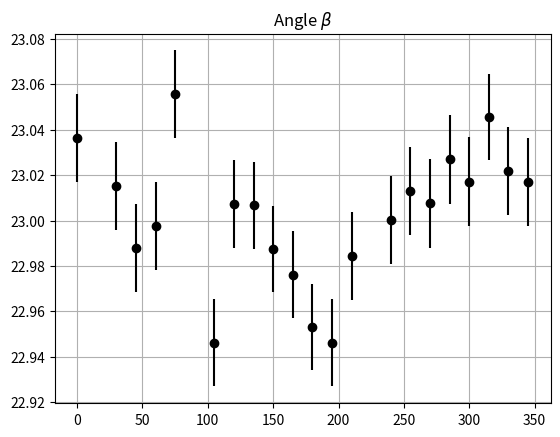
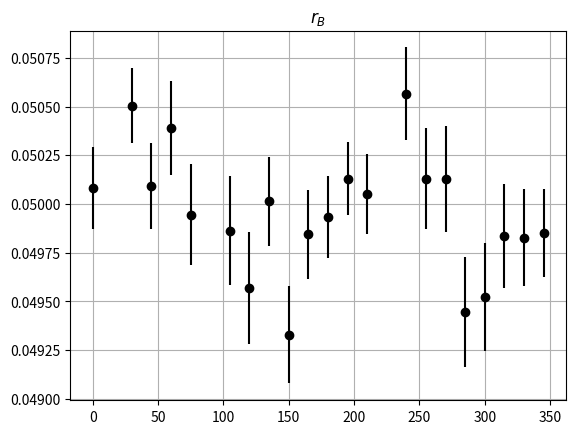
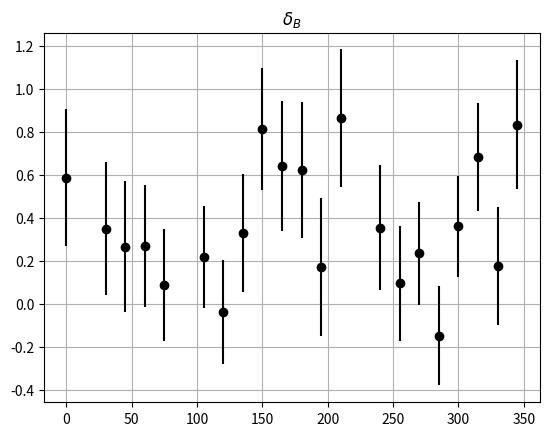

Python code for these plots, in order:
#! /usr/bin/python3
import numpy as np
import matplotlib.pyplot as plt

# x = np.linspace(0., 2.*np.pi, 400)
# y = 0.5 * np.pi - 23./180. * np.pi - x

# plt.plot(x / np.pi * 180., y / np.pi * 180., 'b-')
# plt.grid()
# plt.show()

bin_scan = {
    0 : {
        1 : [[28.271, 0.0520457], [61.7559, 0.0522573]],
        2 : [[27.6959, 0.0965399], [27.7294, 0.096255]],
        3 : [[21.0872, 0.0499035], [69.2717, 0.0498368]],
        4 : [[41.3524, 0.0716175], [41.4155, 0.0716051]],
        5 : [[20.0053, 0.0352787], [19.9315, 0.0352501]],
        6 : [[15.9238, 0.109294], [15.9231, 0.109956]],
        7 : [[62.25, 0.0596816], [62.3684, 0.0597857]],
        8 : [[28.3949, 0.0548593], [28.3948, 0.0548884]]
    },
    15 : {
        1 : [[61.9354, 0.0519188]],
        2 : [[27.4771, 0.0955709]],
        3 : [[69.7613, 0.0505411]],
        4 : [[19.3721, 0.0640438]],
        5 : [[20.0656, 0.0353103]],
        6 : [[16.2434, 0.115787]],
        7 : [[61.6928, 0.0590464]],
        8 : [[4.06606, 0.0834028]]
    },
    30 : {
        1 : [[27.625, 0.0507515]],
        2 : [[26.9467, 0.0957236]],
        3 : [[20.1867, 0.0512045]],
        4 : [[19.5265, 0.0639126]],
        5 : [[20.3285, 0.0354225]],
        6 : [[17.253, 0.129267]],
        7 : [[27.8192, 0.0584228]],
        8 : [[4.32867, 0.0825564]]
    },
    45 : {
        1 : [[63.412, 0.0488836]],
        2 : [[26.1667, 0.0968986]],
        3 : [[-19.516, 0.0516263]],
        4 : [[19.9227, 0.0638675]],
        5 : [[20.8771, 0.035729]],
        6 : [[18.3505, 0.145098]],
        7 : [[61.2509, 0.0584672]],
        8 : [[5.47925, 0.0808668]]
    },
    60 : {
        1 : [[25.6311, 0.0469772]],
        2 : [[25.0505, 0.0987695]],
        3 : [[70.4486, 0.0516238]],
        4 : [[20.4547, 0.0636232]],
        5 : [[21.521, 0.0360614]],
        6 : [[0,0]],
        7 : [[61.4777, 0.0586038]],
        8 : [[7.73507, 0.0785575]]
    },
    75 : {
        1 : [[65.6953, 0.045091]],
        2 : [[24.1964, 0.100252]],
        3 : [[20.1267, 0.0514385]],
        4 : [[39.8797, 0.0727698]],
        5 : [[67.402, 0.0364728]],
        6 : [[23.835, 0.165223]],
        7 : [[62.0727, 0.059071]],
        8 : [[26.1201, 0.0554033]]
    },
    90 : {
        1 : [[23.0772, 0.0432786]],
        2 : [[22.5277, 0.099397]],
        3 : [[69.8119, 0.0507353]],
        4 : [[21.9804, 0.0633212]],
        5 : [[23.121, 0.0370772]],
        6 : [[24.9344, 0.13573]],
        7 : [[62.7442, 0.0597409]],
        8 : [[24.8493, 0.0555534]]
    },
    105 : {
        1 : [[68.3068, 0.0417819]],
        2 : [[21.1908, 0.0974338]],
        3 : [[21.1243, 0.0500416]],
        4 : [[22.8177, 0.0631272]],
        5 : [[65.7027, 0.0376556]],
        6 : [[25.5196, 0.118124]],
        7 : [[63.852, 0.0609536]],
        8 : [[15.8823, 0.0781791]]
    },
    120 : {
        1 : [[69.3099, 0.0407013]],
        2 : [[19.6456, 0.0940584]],
        3 : [[68.4651, 0.0489216]],
        4 : [[23.7458, 0.0629152]],
        5 : [[64.8063, 0.0383987]],
        6 : [[25.9799, 0.108089]],
        7 : [[24.1532, 0.0622843]],
        8 : [[18.8756, 0.0793263]]
    },
    135 : {
        1 : [[70.1927, 0.0398277]],
        2 : [[18.4846, 0.0911612]],
        3 : [[22.7112, 0.0481645]],
        4 : [[34.4297, 0.0904058]],
        5 : [[25.4567, 0.0389288]],
        6 : [[25.9685, 0.100409]],
        7 : [[22.7921, 0.0642844]],
        8 : [[21.7372, 0.0804392]]
    },
    150 : {
        1 : [[19.2004, 0.0391618]],
        2 : [[17.3289, 0.0881844]],
        3 : [[23.5482, 0.0472486]],
        4 : [[25.36, 0.0626599]],
        5 : [[26.0513, 0.0394956]],
        6 : [[25.9767, 0.0957411]],
        7 : [[21.4183, 0.066631]],
        8 : [[24.4634, 0.0813463]]
    },
    165 : {
        1 : [[71.4302, 0.0387074]],
        2 : [[16.6655, 0.0864769]],
        3 : [[66.1926, 0.04648]],
        4 : [[3.85467, 0.0745263]],
        5 : [[26.3513, 0.0397879]],
        6 : [[25.6991, 0.0921568]],
        7 : [[68.8151, 0.0688872]],
        8 : [[26.6118, 0.0817136]]
    },
    180 : {
        1 : [[71.5562, 0.0385375]],
        2 : [[16.4944, 0.0870533]],
        3 : [[65.6398, 0.0459872]],
        4 : [[26.3116, 0.062544]],
        5 : [[26.4021, 0.0398825]],
        6 : [[25.559, 0.091155]],
        7 : [[-20.1524, 0.0711806]],
        8 : [[28.234, 0.0823362]]
    },
    195 : {
        1 : [[71.4328, 0.0385394]],
        2 : [[16.5432, 0.087708]],
        3 : [[65.1033, 0.0455093]],
        4 : [[26.4297, 0.0625133]],
        5 : [[63.3931, 0.0397168]],
        6 : [[25.1273, 0.09021]],
        7 : [[70.6817, 0.07334]],
        8 : [[28.8722, 0.0827302]]
    },
    210 : {
        1 : [[19.112, 0.0389352]],
        2 : [[17.0836, 0.0822178]],
        3 : [[25.5441, 0.0453573]],
        4 : [[3.53742, 0.0740901]],
        5 : [[63.7044, 0.0393928]],
        6 : [[24.7695, 0.0902109]],
        7 : [[17.5294, 0.0761121]],
        8 : [[17.2519, 0.0555462]]
    },
    225 : {
        1 : [[19.8025, 0.0393913]],
        2 : [[18.3205, 0.0964406]],
        3 : [[64.674, 0.0451395]],
        4 : [[4.26524, 0.0746296]],
        5 : [[64.3036, 0.0388108]],
        6 : [[23.9835, 0.092673]],
        7 : [[17.4885, 0.0762554]],
        8 : [[27.933, 0.0843764]]
    },
    240 : {
        1 : [[20.7297, 0.0402233]],
        2 : [[19.5617, 0.102526]],
        3 : [[64.7205, 0.0451664]],
        4 : [[32.631, 0.107539]],
        5 : [[24.5978, 0.0381506]],
        6 : [[23.6106, 0.0962984]],
        7 : [[71.3124, 0.075571]],
        8 : [[26.303, 0.0854698]]
    },
    255 : {
        1 : [[68.3878, 0.0412399]],
        2 : [[21.3263, 0.111384]],
        3 : [[64.9297, 0.0452875]],
        4 : [[24.8103, 0.0635636]],
        5 : [[23.838, 0.0375689]],
        6 : [[22.58, 0.100443]],
        7 : [[70.884, 0.074525]],
        8 : [[19.7313, 0.0549047]]
    },
    270 : {
        1 : [[23.0435, 0.0427432]],
        2 : [[23.6503, 0.120106]],
        3 : [[25.0234, 0.0456937]],
        4 : [[23.8957, 0.0637636]],
        5 : [[66.7038, 0.0369721]],
        6 : [[21.7857, 0.105378]],
        7 : [[69.8795, 0.0720456]],
        8 : [[21.2331, 0.0546134]]
    },
    285 : {
        1 : [[65.9223, 0.044273]],
        2 : [[25.3622, 0.11989]],
        3 : [[24.5197, 0.0461659]],
        4 : [[22.957, 0.0640615]],
        5 : [[67.4448, 0.0364923]],
        6 : [[20.5453, 0.110518]],
        7 : [[20.4276, 0.0691837]],
        8 : [[16.3727, 0.0828553]]
    },
    300 : {
        1 : [[64.5761, 0.0463342]],
        2 : [[26.5782, 0.113885]],
        3 : [[24.0261, 0.0465445]],
        4 : [[22.1142, 0.0642175]],
        5 : [[68.1953, 0.0360217]],
        6 : [[19.4865, 0.113499]],
        7 : [[21.9171, 0.066381]],
        8 : [[24.1697, 0.0544324]]
    },
    315 : {
        1 : [[26.5993, 0.0482109]],
        2 : [[27.305, 0.107575]],
        3 : [[23.2104, 0.0473972]],
        4 : [[21.4213, 0.0643729]],
        5 : [[68.776, 0.0357278]],
        6 : [[18.0316, 0.111755]],
        7 : [[23.2111, 0.06425]],
        8 : [[9.87592, 0.0802774]]
    },
    330 : {
        1 : [[62.5524, 0.0502301]],
        2 : [[27.6957, 0.102185]],
        3 : [[22.5133, 0.0481515]],
        4 : [[20.7502, 0.0642539]],
        5 : [[69.267, 0.0354549]],
        6 : [[16.989, 0.109895]],
        7 : [[64.3972, 0.0623058]],
        8 : [[26.8016, 0.0546189]]
    },
    345 : {
        1 : [[28.1095, 0.0476558]],
        2 : [[27.8167, 0.0979914]],
        3 : [[68.7388, 0.0491638]],
        4 : [[40.8805, 0.0717794]],
        5 : [[20.1012, 0.0353448]],
        6 : [[16.4085, 0.110465]],
        7 : [[63.3705, 0.0610019]],
        8 : [[4.99041, 0.0829256]]
    }
}

full_simple = {
    0   : [[23.6128, 0.0191962], [23.614, 0.0191973]],
    15  : [[23.622, 0.0192232]],
    30  : [[23.5905, 0.0192381]],
    45  : [[23.5194, 0.0192769]],
    60  : [[23.4103, 0.019318]],
    75  : [[23.2596, 0.0193288]],
    90  : [[23.1426, 0.0187767]],
    105 : [[22.9263, 0.0193846]],
    120 : [[22.8622, 0.0194282]],
    135 : [[22.716, 0.0194328]],
    150 : [[22.5945, 0.0194447]],
    165 : [[22.4602, 0.0194313]],
    180 : [[22.4056, 0.0194249]],
    195 : [[22.3968, 0.0193891]],
    210 : [[22.4082, 0.0193437]],
    225 : [[22.4723, 0.019313]],
    240 : [[22.5709, 0.0192856]],
    255 : [[22.6921, 0.0192472]],
    270 : [[22.8552, 0.0191982]],
    285 : [[23.0057, 0.0191854]],
    300 : [[23.2267, 0.0191594]],
    315 : [[23.3584, 0.019159]],
    330 : [[23.5093, 0.0191578]],
    345 : [[23.5761, 0.019176]]
}

approx_scan = {
    0 : {
        "beta" : [23.0364, 0.0194978],
          "rb" : [0.0500824, 0.000210892],
        "delb" : [0.58922, 0.317838]
    },

    # 15 : {
    #     "beta" : [23.6253, 0.0192065],
    #       "rb" : [4.52693e-14, 1.09076e-06],
    #     "delb" : [265.338, 0.589483]
    # },

    30 : {
        "beta" : [23.0153, 0.0194194],
          "rb" : [0.0505039, 0.000192478],
        "delb" : [30.3516, 0.309185]
    },

    45 : {
        "beta" : [22.9881, 0.0193755],
          "rb" : [0.0500913, 0.000220383],
        "delb" : [45.2681, 0.306078]
    },

    60 : {
        "beta" : [22.9977, 0.01941],
          "rb" : [0.05039, 0.00024],
        "delb" : [60.270, 0.284]
    },

    75 : {
        "beta" : [23.0556, 0.019284],
          "rb" : [0.0499445, 0.000259635],
        "delb" : [75.089, 0.261994]
    },

    # 90 : {
    #     "beta" : [],
    #       "rb" : [],
    #     "delb" : []
    # },

    105 : {
        "beta" : [22.9462, 0.0191618],
          "rb" : [0.0498629, 0.000279155],
        "delb" : [105.221, 0.23668]
    },

    120 : {
        "beta" : [23.0071, 0.0193531],
          "rb" : [0.0495705, 0.000287296],
        "delb" : [119.965, 0.241409]
    },

    135 : {
        "beta" : [23.0067, 0.0191459],
          "rb" : [0.0500149, 0.00022851],
        "delb" : [135.331, 0.274687]
    },

    150 : {
        "beta" : [22.9874, 0.0190973],
          "rb" : [0.0493291, 0.000250657],
        "delb" : [150.817, 0.283783]
    },

    165 : {
        "beta" : [22.9761, 0.0191115],
          "rb" : [0.0498439, 0.000230196],
        "delb" : [165.644, 0.301664]
    },

    180 : {
        "beta" : [22.953, 0.019],
          "rb" : [0.0499327, 0.000211883],
        "delb" : [180.624, 0.3166]
    },

    195 : {
        "beta" : [22.9461, 0.0191973],
          "rb" : [0.05013, 0.000186497],
        "delb" : [195.172, 0.321863]
    },

    210 : {
        "beta" : [22.9844, 0.0192333],
          "rb" : [0.05005, 0.0002043],
        "delb" : [210.865, 0.320168]
    },

    # 225 : {
    #     "beta" : [],
    #       "rb" : [],
    #     "delb" : []
    # },

    240 : {
        "beta" : [23.000187, 0.01940],
          "rb" : [0.0505671, 0.00023664],
        "delb" : [240.3555, 0.2907]
    },

    255 : {
        "beta" : [23.0131, 0.01947],
          "rb" : [0.0501291, 0.000259542],
        "delb" : [255.097, 0.2679]
    },

    270 : {
        "beta" : [23.0075, 0.0194553],
          "rb" : [0.05013, 0.000272181],
        "delb" : [270.236, 0.23847]
    },

    285 : {
        "beta" : [23.027, 0.0196],
          "rb" : [0.0494458, 0.000282081],
        "delb" : [284.853, 0.231]
    },

    300 : {
        "beta" : [23.017, 0.0196],
          "rb" : [0.0495237, 0.000278606],
        "delb" : [300.362, 0.2357]
    },

    315 : {
        "beta" : [23.04566, 0.01908],
          "rb" : [0.0498353, 0.000266385],
        "delb" : [315.6848, 0.2501]
    },

    330 : {
        "beta" : [23.02179, 0.0195],
          "rb" : [0.0498275, 0.000247208],
        "delb" : [330.177, 0.2759]
    },

    345 : {
        "beta" : [23.0169, 0.0195372],
          "rb" : [0.0498524, 0.00022517],
        "delb" : [345.835, 0.301241]
    },
}

zero_rb = {
    0 : [[23.022, 0.019],  # full DP
         [23.026, 0.019]
        ],
    1 : [[23.089, 0.043],
         [23.029, 0.043],
         [23.081, 0.043],
         [67.026, 0.043],
         [23.002, 0.043],
         [67.035, 0.043],
         [67.109, 0.040],
         [67.100, 0.043],
         [67.022, 0.043],
         [22.992, 0.043],
         [67.092, 0.043],
         [23.029, 0.043],
         [67.101, 0.043],
         [22.966, 0.043]
        ],
    2 : [[22.959, 0.107],
         [23.099, 0.109],
         [22.865, 0.107],
         [22.916, 0.108],
         [23.001, 0.108],
         [22.935, 0.107],
         [22.872, 0.107],
         [23.000, 0.108],
         [22.982, 0.108],
         [23.033, 0.108],
         [23.130, 0.108],
         [23.119, 0.109],
         [23.203, 0.109]
        ],
    3 : [[67.462, 0.048],
         [67.542, 0.048],
         [22.987, 0.048],
         [67.462, 0.048],
         [67.412, 0.048],
         [23.012, 0.048],
         [23.061, 0.048],
         [67.480, 0.048],
         [67.495, 0.048],
         [67.488, 0.048],
         [22.942, 0.048],
         [67.510, 0.048],
         [67.501, 0.048],
         [67.537, 0.048]
        ],
    4 : [[37.148, 0.078],
         [22.906, 0.064],
         [37.198, 0.078],
         [22.968, 0.064],
         [8.4972, 0.084],
         [37.058, 0.078],
         [36.903, 0.078],
         [37.089, 0.078],
         [37.051, 0.078],
         [23.024, 0.064],
         [22.927, 0.064],
         [22.877, 0.064],
         [37.169, 0.078],
         [37.063, 0.078]
        ],
    5 : [[23.027, 0.037],
         [23.003, 0.037],
         [23.054, 0.037],
         [22.945, 0.037],
         [23.024, 0.037],
         [22.969, 0.037],
         [22.965, 0.037],
         [22.974, 0.037],
         [66.608, 0.037],
         [23.021, 0.037],
         [66.616, 0.037],
         [22.979, 0.037],
         [66.614, 0.037]
        ],
    6 : [[23.035, 0.122],
         [23.353, 0.123],
         [23.019, 0.120],
         [23.034, 0.123],
         [22.913, 0.121],
         [22.888, 0.123],
         [22.936, 0.121],
         [23.237, 0.123],
         [23.022, 0.122],
         [22.894, 0.122],
         [22.686, 0.121],
         [22.950, 0.123],
         [23.056, 0.120]
        ],
    7 : [[22.927, 0.064],
         [66.026, 0.064],
         [23.049, 0.064],
         [22.972, 0.064],
         [23.022, 0.064],
         [66.010, 0.064],
         [23.020, 0.064],
         [65.939, 0.064],
         [22.920, 0.064],
         [23.129, 0.064],
         [23.080, 0.064],
         [22.975, 0.064],
         [65.948, 0.064]
        ],
    8 : [[22.948, 0.055],
         [23.051, 0.055],
         [22.959, 0.055],
         [16.095, 0.081],
         [23.024, 0.055],
         [16.166, 0.080],
         [15.835, 0.080],
         [15.882, 0.080],
         [15.931, 0.080],
         [16.032, 0.080],
         [22.958, 0.055],
         [22.990, 0.055],
         [22.939, 0.055],
         [23.012, 0.055]
        ]
}

def plot_simple_scan():
    x = sorted(full_simple.keys())
    yval = [full_simple[key][0][0] for key in x]
    yerr = [full_simple[key][0][1] for key in x]
    plt.figure(num=0)
    plt.errorbar(x, yval, 0, yerr, 'bo')
    plt.title("Full Dalitz plot")
    plt.grid()
    # plt.show()

    x = sorted(bin_scan.keys())
    print(x)
    for binn in range(1, 9):
        yval = [bin_scan[key][binn][0][0] for key in x]
        yerr = [bin_scan[key][binn][0][1] for key in x]

        plt.figure(num=binn)
        plt.errorbar(x, yval, 0, yerr, 'bo')
        plt.title("bin " + str(binn))
        plt.grid()

def plot_approx_scan():
    x = np.array(sorted(approx_scan.keys()))
    beta = [approx_scan[key]['beta'][0] for key in x]
    betae = [approx_scan[key]['beta'][1] for key in x]

    rb = [approx_scan[key]['rb'][0] for key in x]
    rbe = [approx_scan[key]['rb'][1] for key in x]

    deltab = np.array([approx_scan[key]['delb'][0] for key in x])
    deltabe = [approx_scan[key]['delb'][1] for key in x]

    plt.figure(num=1)
    plt.errorbar(x, beta, xerr=0, yerr=betae, fmt='ko')
    plt.grid()
    plt.title(r'Angle $\beta$')

    plt.figure(num=2)
    plt.errorbar(x, rb, xerr=0, yerr=rbe, fmt='ko')
    plt.grid()
    plt.title(r'$r_B$')

    plt.figure(num=3)
    plt.errorbar(x, deltab-x, xerr=0, yerr=deltabe, fmt='ko')
    plt.grid()
    plt.title(r'$\delta_B$')

def plot_null_fit():
    x, y, e = [[] for _ in range(3)]

    for key, array in zero_rb.items():
        for val, err in array:
            x, y, e = x+[key], y+[val], e+[err]

    plt.errorbar(x, y, xerr=0, yerr=e, fmt='ko')
    plt.plot([0, 8], [23, 23], 'b--')
    plt.plot([0, 8], [67, 67], 'r--')
    plt.grid()
    plt.title('Null fit')

# plot_simple_scan()
plot_approx_scan()
# plot_null_fit()
plt.show()
